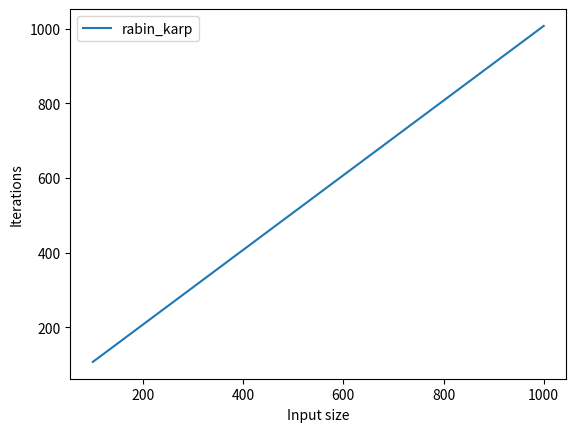

The script that saved this image: (Note: this script raises an exception after producing the figure.)
import matplotlib.pyplot as plt


class String:
    def __init__(self, valor):
        self.valor = valor
        self.tam = len(valor)


class StringSearchAlgorithms:
    def __init__(self):
        self.iteracoes = 0

    def rabin_karp(self, entrada, comparacao):
        d = 256
        q = 13
        m = comparacao.tam
        n = entrada.tam
        h = pow(d, m - 1) % q
        p = 0
        t = 0
        self.iteracoes = 0

        if m > n:
            return -1

        for i in range(m):
            p = (d * p + ord(comparacao.valor[i])) % q
            t = (d * t + ord(entrada.valor[i])) % q
            self.iteracoes += 1

        for s in range(n - m + 1):
            if p == t:
                match = True
                for i in range(m):
                    self.iteracoes += 1
                    if entrada.valor[s + i] != comparacao.valor[i]:
                        match = False
                        break
                if match:
                    return s
            if s < n - m:
                t = (t - h * ord(entrada.valor[s])) % q
                t = (t * d + ord(entrada.valor[s + m])) % q
                t = (t + q) % q
            self.iteracoes += 1

        return -1

    def knuth_morris_pratt(self, entrada, comparacao):
        self.iteracoes = 0
        M = comparacao.tam
        N = entrada.tam
        lps = [0] * M
        j = 0
        i = 1

        while i < M:
            self.iteracoes += 1
            if comparacao.valor[i] == comparacao.valor[j]:
                j += 1
                lps[i] = j
                i += 1
            elif j != 0:
                j = lps[j - 1]
            else:
                lps[i] = 0
                i += 1

        i = 0
        j = 0

        while i < N:
            self.iteracoes += 1
            if comparacao.valor[j] == entrada.valor[i]:
                i += 1
                j += 1

            if j == M:
                j = lps[j - 1]
                return i - j

            elif i < N and comparacao.valor[j] != entrada.valor[i]:
                if j != 0:
                    j = lps[j - 1]
                else:
                    i += 1

        return -1


class GraphGenerator:
    def __init__(self, algorithm, directory):
        self.algorithm = algorithm
        self.directory = directory

    def generate_graph(self, entrada, comparacao):
        sizes = list(range(100, 1001, 100))
        counts = []

        for size in sizes:
            entrada.valor = 'a' * size + 'test'
            entrada.tam = len(entrada.valor)

            algorithm_instance = StringSearchAlgorithms()
            algorithm_method = getattr(algorithm_instance, self.algorithm)

            algorithm_method(entrada, comparacao)
            counts.append(algorithm_instance.iteracoes)

        plt.plot(sizes, counts, label=self.algorithm)
        plt.xlabel('Input size')
        plt.ylabel('Iterations')
        plt.legend()
        plt.savefig(self.directory)
        plt.show()


if __name__ == "__main__":
    entradaA = String('ABCDCBDCBDACBDABDCBADF')
    entradaB = String('A' * 500000 + 'B')
    comparacao = String('ADF')

    algorithms = StringSearchAlgorithms()

    graph_generator_rabin_karp1 = GraphGenerator('rabin_karp', 'C:/Users/<user>/OneDrive - PUCRS - BR/Faculdade/V '
                                                               'Semestre/Projeto e Otimização de '
                                                               'Algoritmos/Atividades/T1/Rabin_Karp_ADF.jpg')
    graph_generator_rabin_karp1.generate_graph(entradaA, comparacao)

    graph_generator_rabin_karp2 = GraphGenerator('rabin_karp', 'C:/Users/<user>/OneDrive - PUCRS - BR/Faculdade/V '
                                                               'Semestre/Projeto e Otimização de '
                                                               'Algoritmos/Atividades/T1/Rabin_Karp_500000.jpg')
    graph_generator_rabin_karp2.generate_graph(entradaB, comparacao)

    graph_generator_kmp1 = GraphGenerator('knuth_morris_pratt', 'C:/Users/<user>/OneDrive - PUCRS - BR/Faculdade/V '
                                                            'Semestre/Projeto e Otimização de '
                                                            'Algoritmos/Atividades/T1/Knuth_ADF.jpg')
    graph_generator_kmp1.generate_graph(entradaA, comparacao)

    graph_generator_kmp2 = GraphGenerator('knuth_morris_pratt', 'C:/Users/<user>/OneDrive - PUCRS - BR/Faculdade/V '
                                                            'Semestre/Projeto e Otimização de '
                                                            'Algoritmos/Atividades/T1/Knuth_500000.jpg')
    graph_generator_kmp2.generate_graph(entradaB, comparacao)
